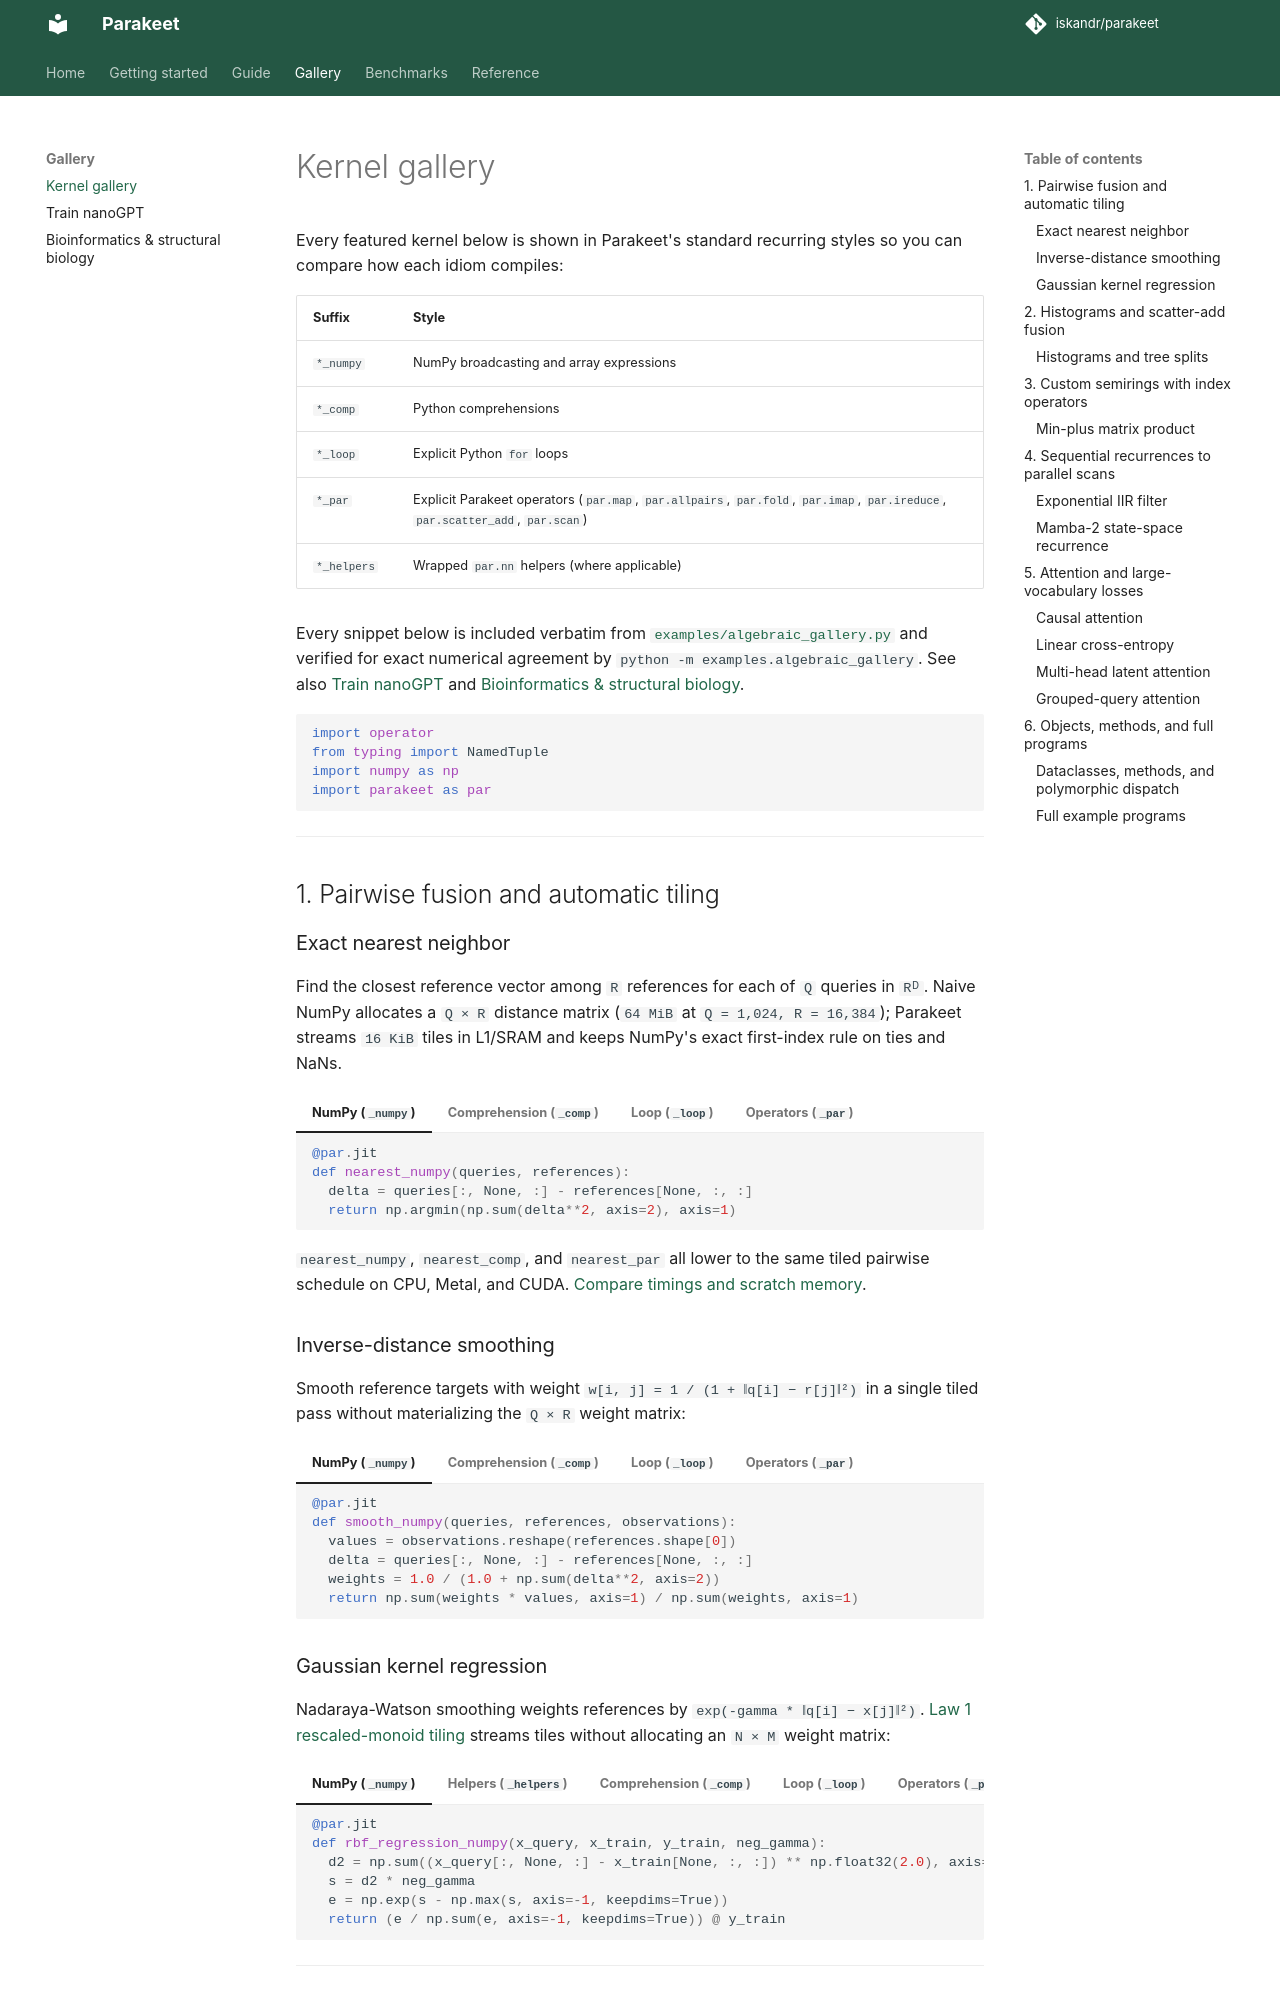

repository: iskandr/parakeet · page: gallery/index.html · generator: mkdocs

# Kernel gallery

Every featured kernel below is shown in Parakeet's standard recurring styles so
you can compare how each idiom compiles:

| Suffix | Style |
|---|---|
| `*_numpy` | NumPy broadcasting and array expressions |
| `*_comp` | Python comprehensions |
| `*_loop` | Explicit Python `for` loops |
| `*_par` | Explicit Parakeet operators (`par.map`, `par.allpairs`, `par.fold`, `par.imap`, `par.ireduce`, `par.scatter_add`, `par.scan`) |
| `*_helpers` | Wrapped `par.nn` helpers (where applicable) |

Every snippet below is included verbatim from
[`examples/algebraic_gallery.py`](https://github.com/iskandr/parakeet/blob/master/examples/algebraic_gallery.py)
and verified for exact numerical agreement by `python -m examples.algebraic_gallery`.
See also [Train nanoGPT](gallery/nanogpt.md) and
[Bioinformatics & structural biology](bioinformatics.md).

```python
import operator
from typing import NamedTuple
import numpy as np
import parakeet as par
```

---

## 1. Pairwise fusion and automatic tiling

### Exact nearest neighbor

Find the closest reference vector among `R` references for each of `Q` queries
in `Rᴰ`. Naive NumPy allocates a `Q × R` distance matrix (`64 MiB` at
`Q = 1,024, R = 16,384`); Parakeet streams `16 KiB` tiles in L1/SRAM and keeps
NumPy's exact first-index rule on ties and NaNs.

=== "NumPy (`_numpy`)"

    ```python
    --8<-- "examples/algebraic_gallery.py:nearest_numpy"
    ```

=== "Comprehension (`_comp`)"

    ```python
    --8<-- "examples/algebraic_gallery.py:squared_distance"

    --8<-- "examples/algebraic_gallery.py:nearest_comp"
    ```

=== "Loop (`_loop`)"

    ```python
    --8<-- "examples/algebraic_gallery.py:squared_distance"

    --8<-- "examples/algebraic_gallery.py:nearest_loop"
    ```

=== "Operators (`_par`)"

    ```python
    --8<-- "examples/algebraic_gallery.py:squared_distance"

    --8<-- "examples/algebraic_gallery.py:nearest_par"
    ```

`nearest_numpy`, `nearest_comp`, and `nearest_par` all lower to the same tiled
pairwise schedule on CPU, Metal, and CUDA.
[Compare timings and scratch memory](release-benchmarks.md#scaling-exact-1-nn-with-reference-count).

### Inverse-distance smoothing

Smooth reference targets with weight `w[i, j] = 1 / (1 + ‖q[i] − r[j]‖²)` in a
single tiled pass without materializing the `Q × R` weight matrix:

=== "NumPy (`_numpy`)"

    ```python
    --8<-- "examples/algebraic_gallery.py:smooth_numpy"
    ```

=== "Comprehension (`_comp`)"

    ```python
    --8<-- "examples/algebraic_gallery.py:squared_distance"

    --8<-- "examples/algebraic_gallery.py:smooth_comp"
    ```

=== "Loop (`_loop`)"

    ```python
    --8<-- "examples/algebraic_gallery.py:squared_distance"

    --8<-- "examples/algebraic_gallery.py:smooth_loop"
    ```

=== "Operators (`_par`)"

    ```python
    --8<-- "examples/algebraic_gallery.py:squared_distance"

    --8<-- "examples/algebraic_gallery.py:smooth_par"
    ```
